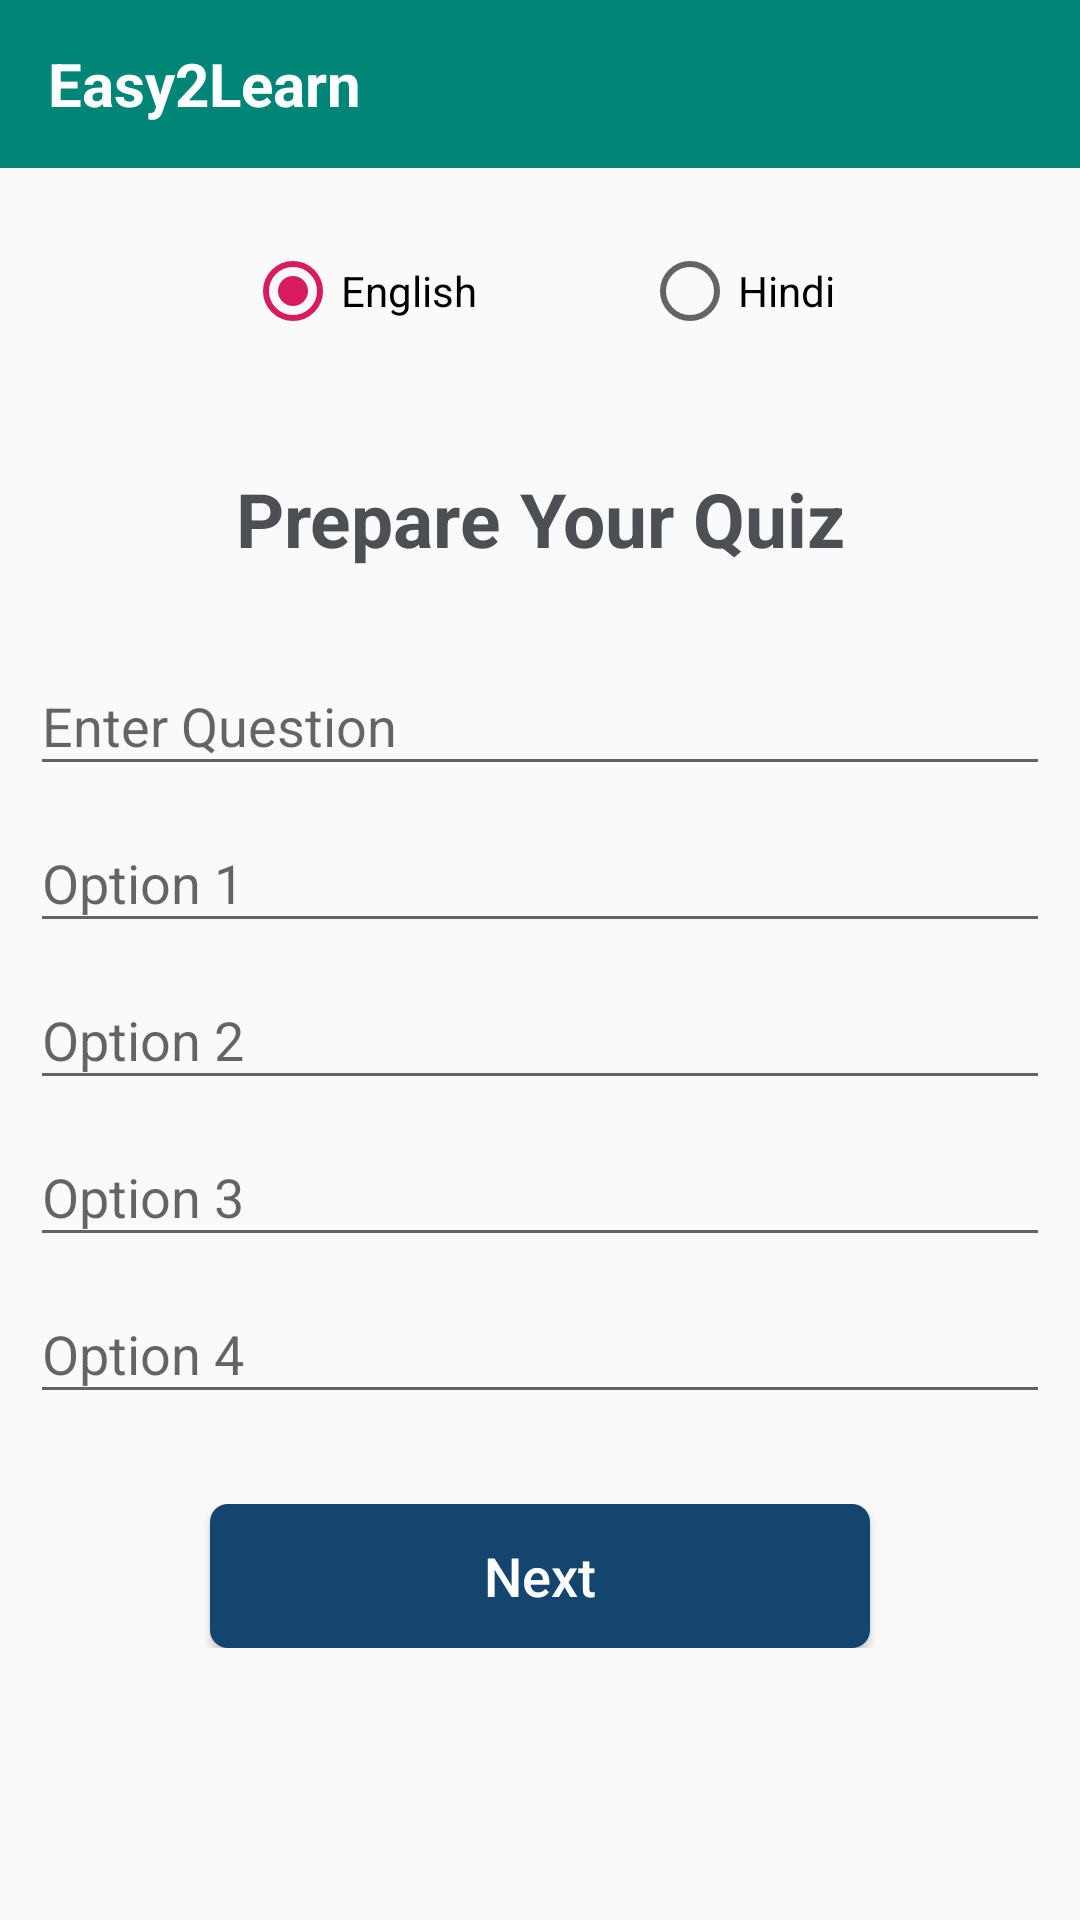

Write the Android layout XML for this screen, with the resource values it uses.
<!-- AndroidManifest.xml: application theme AppTheme -->
<!-- res/layout/activity_prepare_material.xml -->
<?xml version="1.0" encoding="utf-8"?>

<LinearLayout xmlns:android="http://schemas.android.com/apk/res/android"
    xmlns:app="http://schemas.android.com/apk/res-auto"
    xmlns:tools="http://schemas.android.com/tools"
    android:layout_width="match_parent"
    android:layout_height="match_parent"
    tools:context=".PrepareMaterialActivity"
    android:orientation="vertical">

    <androidx.appcompat.widget.Toolbar
        android:id="@+id/toolbar"
        android:layout_width="match_parent"
        android:layout_height="?attr/actionBarSize"
        android:background="?attr/colorPrimary"
        app:popupTheme="@style/AppTheme.PopupOverlay"
        app:navigationIcon="@drawable/ic_arrow_back_black_24dp">

        <TextView
            android:layout_width="match_parent"
            android:layout_height="wrap_content"
            android:text="@string/app_name"
            android:layout_gravity="left"
            android:id="@+id/toolbar_title"
            android:textStyle="bold"
            android:textColor="#fff"
            android:textSize="20sp"
            />

    </androidx.appcompat.widget.Toolbar>

    <LinearLayout
        android:layout_width="match_parent"
        android:layout_height="match_parent"
        android:layout_marginLeft="10dp"
        android:layout_marginRight="10dp"
        android:orientation="vertical">

        <LinearLayout
            android:layout_width="match_parent"
            android:layout_height="wrap_content"
            android:layout_marginTop="25dp"
            android:gravity="center"
            android:orientation="horizontal">

            <RadioGroup
                android:layout_width="wrap_content"
                android:layout_height="wrap_content"
                android:orientation="horizontal">

                <RadioButton
                    android:layout_width="wrap_content"
                    android:layout_height="wrap_content"
                    android:id="@+id/rdEnglish"
                    android:checked="true"
                    android:text="English">
                </RadioButton>

                <ImageView
                    android:layout_width="55dp"
                    android:layout_height="55dp"
                    android:id="@+id/btnSpeech"
                    android:src="@drawable/ic_mic" />

                <RadioButton
                    android:layout_width="wrap_content"
                    android:layout_height="wrap_content"
                    android:id="@+id/rdHindi"
                    android:text="Hindi">
                </RadioButton>

            </RadioGroup>



        </LinearLayout>

        <TextView
            android:layout_marginTop="20dp"
            android:layout_width="match_parent"
            android:layout_height="wrap_content"
            android:gravity="left"
            android:textSize="25sp"
            android:textAlignment="center"
            android:text="Prepare Your Quiz"
            android:textStyle="bold"
            android:textColor="#4C5055"/>

        <LinearLayout
            android:layout_width="match_parent"
            android:layout_height="wrap_content"
            android:layout_marginTop="20dp"
            android:orientation="horizontal">
            <com.google.android.material.textfield.TextInputLayout
                android:layout_width="match_parent"
                android:layout_height="wrap_content"
                android:hint="Enter Question"
                android:textSize="15sp">

                <com.google.android.material.textfield.TextInputEditText
                    android:id="@+id/question"
                    android:layout_width="match_parent"
                    android:layout_height="wrap_content"
                    android:ems="10"
                    android:maxLength="500" />

            </com.google.android.material.textfield.TextInputLayout>


        </LinearLayout>


        <LinearLayout
            android:layout_width="match_parent"
            android:layout_height="wrap_content"
            android:orientation="horizontal">

            <com.google.android.material.textfield.TextInputLayout
                android:layout_width="match_parent"
                android:layout_height="wrap_content"
                android:hint="Option 1"
                android:textSize="15sp">

                <com.google.android.material.textfield.TextInputEditText
                    android:id="@+id/option1"
                    android:layout_width="match_parent"
                    android:layout_height="wrap_content"
                    android:ems="10"
                    android:maxLength="38" />

            </com.google.android.material.textfield.TextInputLayout>



        </LinearLayout>

        <LinearLayout
            android:layout_width="match_parent"
            android:layout_height="wrap_content"
            android:orientation="horizontal">

            <com.google.android.material.textfield.TextInputLayout
                android:layout_width="match_parent"
                android:layout_height="wrap_content"
                android:hint="Option 2"
                android:textSize="15sp">

                <com.google.android.material.textfield.TextInputEditText
                    android:id="@+id/option2"
                    android:layout_width="match_parent"
                    android:layout_height="wrap_content"
                    android:ems="10"
                    android:maxLength="38" />

            </com.google.android.material.textfield.TextInputLayout>



        </LinearLayout>


        <LinearLayout
            android:layout_width="match_parent"
            android:layout_height="wrap_content"
            android:orientation="horizontal">

            <com.google.android.material.textfield.TextInputLayout
                android:layout_width="match_parent"
                android:layout_height="wrap_content"
                android:hint="Option 3"
                android:textSize="15sp">

                <com.google.android.material.textfield.TextInputEditText
                    android:id="@+id/option3"
                    android:layout_width="match_parent"
                    android:layout_height="wrap_content"
                    android:ems="10"
                    android:maxLength="38" />

            </com.google.android.material.textfield.TextInputLayout>



        </LinearLayout>

        <LinearLayout
            android:layout_width="match_parent"
            android:layout_height="wrap_content"
            android:orientation="horizontal">

            <com.google.android.material.textfield.TextInputLayout
                android:layout_width="match_parent"
                android:layout_height="wrap_content"
                android:hint="Option 4"
                android:textSize="15sp">

                <com.google.android.material.textfield.TextInputEditText
                    android:id="@+id/option4"
                    android:layout_width="match_parent"
                    android:layout_height="wrap_content"
                    android:ems="10"
                    android:maxLength="38" />

            </com.google.android.material.textfield.TextInputLayout>



        </LinearLayout>







        <LinearLayout
            android:layout_width="match_parent"
            android:layout_height="wrap_content"
            android:layout_marginTop="30dp"
            android:gravity="center"
            android:orientation="vertical">

            <Button
                android:id="@+id/btnPreview"
                android:layout_width="220dp"
                android:layout_height="wrap_content"
                android:text="Next"
                android:textColor="#fff"
                android:textAllCaps="false"
                android:textSize="18sp"
                android:padding="10dp"
                android:background="@drawable/mybutton"/>

        </LinearLayout>




    </LinearLayout>

</LinearLayout>
<!-- resources referenced by this layout -->
<resources>
  <!-- drawable mybutton (drawable) -->
  <?xml version="1.0" encoding="utf-8"?>
  
  <shape xmlns:android="http://schemas.android.com/apk/res/android"
      android:shape="rectangle">
      <solid android:color="#14456e" />
      <corners android:radius="6dp" />
  </shape>
  <string name="app_name">Easy2Learn</string>
  <style name="AppTheme.PopupOverlay" parent="ThemeOverlay.AppCompat.Light" />
  <style name="AppTheme" parent="Theme.AppCompat.Light.NoActionBar">
          
          <item name="colorPrimary">@color/colorPrimary</item>
          <item name="colorPrimaryDark">@color/colorPrimary</item>
          <item name="colorAccent">@color/colorAccent</item>
  
      </style>
  <color name="colorPrimary">#008577</color>
  <color name="colorAccent">#D81B60</color>
</resources>
